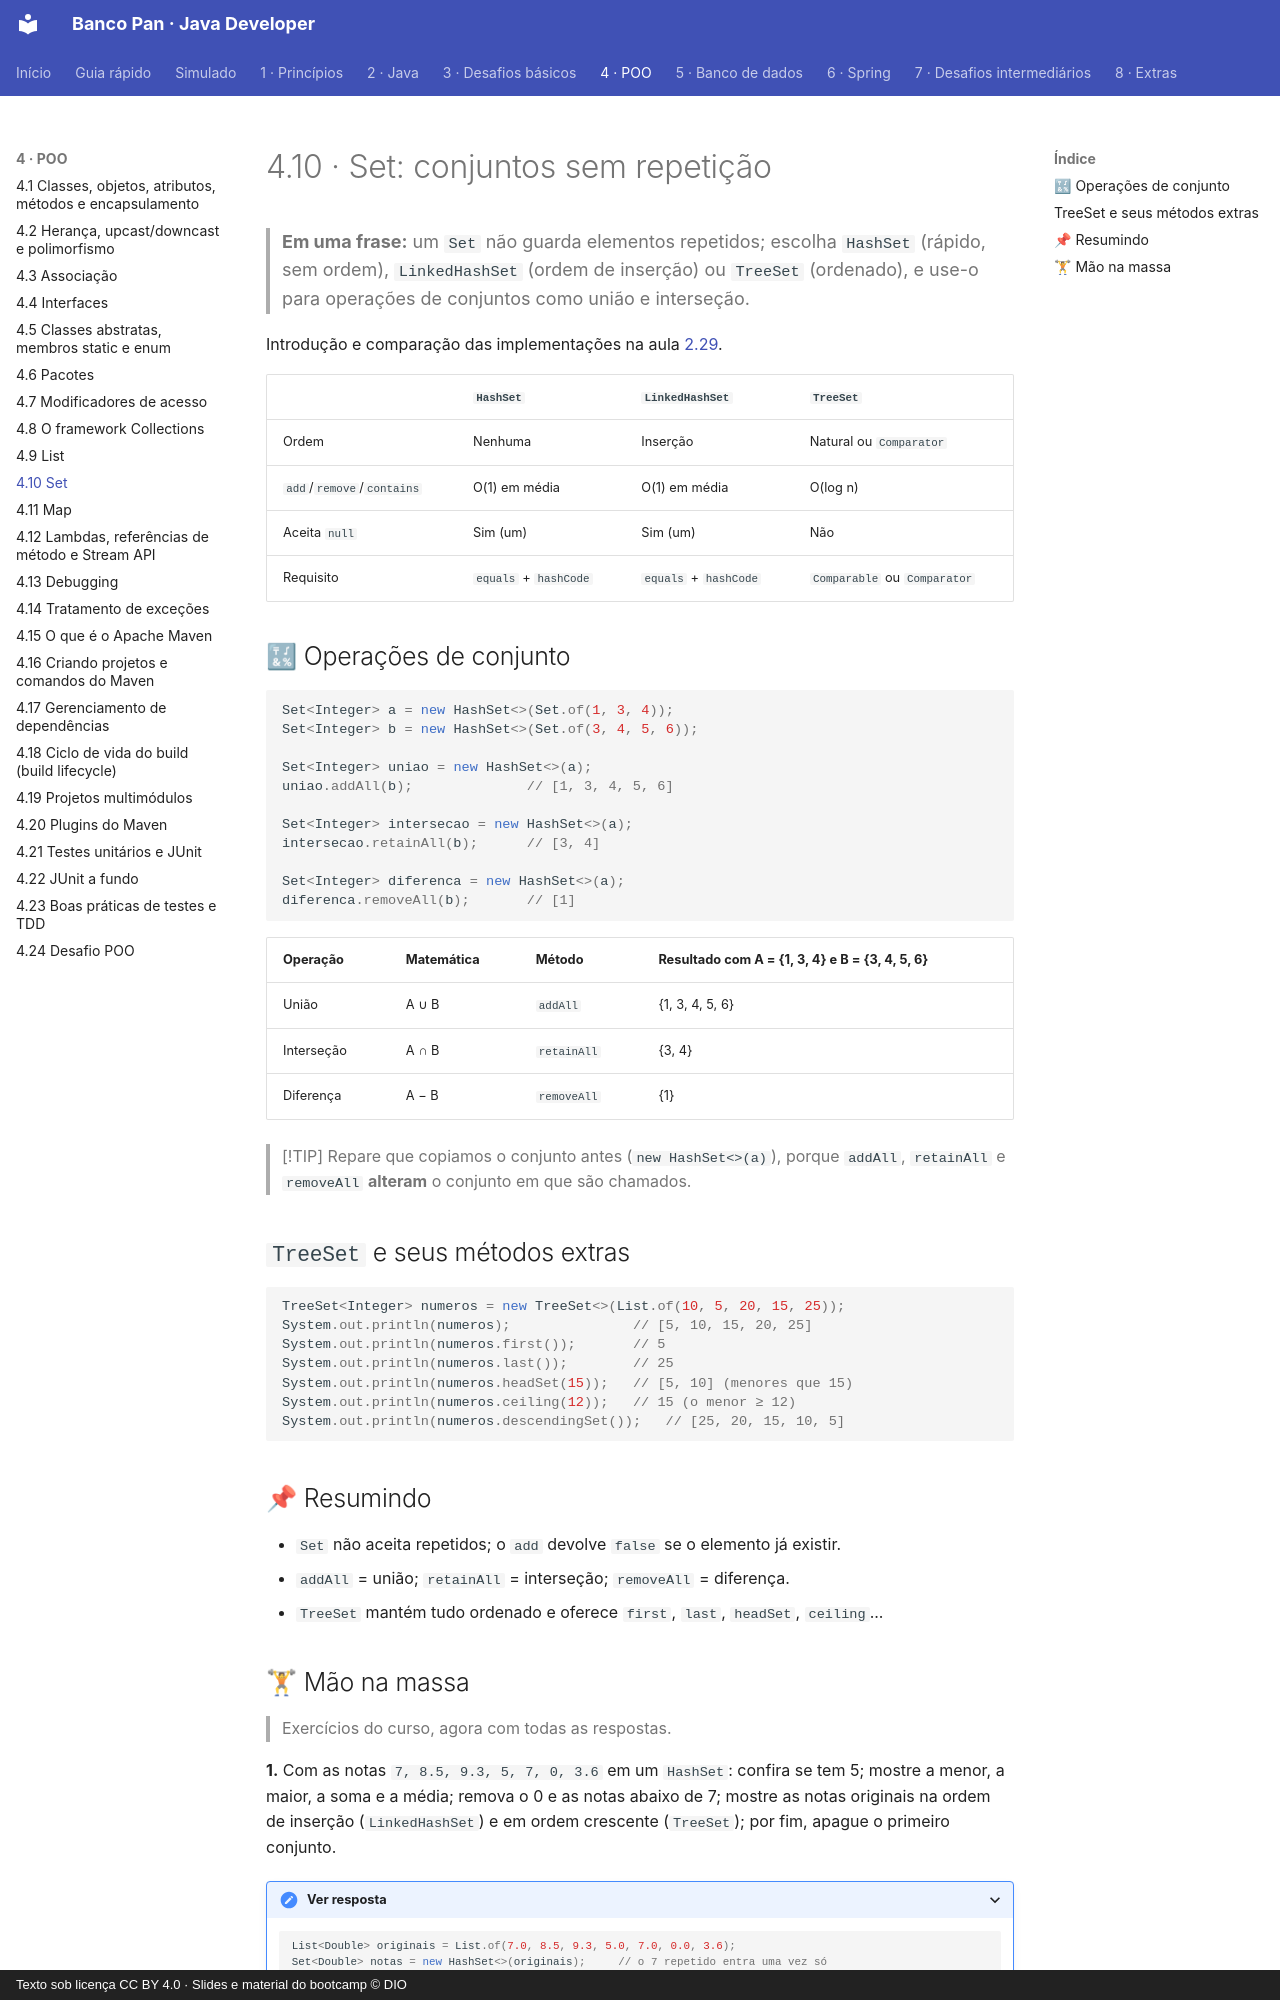

repository: Joshpcbrrj/Dio-Banco_Pan-Java_developer · page: 04-poo/10-set/index.html · generator: mkdocs · copyright: Texto sob licença CC BY 4.0 · Slides e material do bootcamp © DIO

# 4.10 · Set: conjuntos sem repetição

> **Em uma frase:** um `Set` não guarda elementos repetidos; escolha `HashSet` (rápido, sem ordem), `LinkedHashSet` (ordem de inserção) ou `TreeSet` (ordenado), e use-o para operações de conjuntos como união e interseção.

Introdução e comparação das implementações na aula [2.29](../02-java/29-set.md).

| | `HashSet` | `LinkedHashSet` | `TreeSet` |
| --- | --- | --- | --- |
| Ordem | Nenhuma | Inserção | Natural ou `Comparator` |
| `add`/`remove`/`contains` | O(1) em média | O(1) em média | O(log n) |
| Aceita `null` | Sim (um) | Sim (um) | Não |
| Requisito | `equals` + `hashCode` | `equals` + `hashCode` | `Comparable` ou `Comparator` |

## 🔣 Operações de conjunto

```java
Set<Integer> a = new HashSet<>(Set.of(1, 3, 4));
Set<Integer> b = new HashSet<>(Set.of(3, 4, 5, 6));

Set<Integer> uniao = new HashSet<>(a);
uniao.addAll(b);              // [1, 3, 4, 5, 6]

Set<Integer> intersecao = new HashSet<>(a);
intersecao.retainAll(b);      // [3, 4]

Set<Integer> diferenca = new HashSet<>(a);
diferenca.removeAll(b);       // [1]
```

| Operação | Matemática | Método | Resultado com A = {1, 3, 4} e B = {3, 4, 5, 6} |
| --- | --- | --- | --- |
| União | A ∪ B | `addAll` | {1, 3, 4, 5, 6} |
| Interseção | A ∩ B | `retainAll` | {3, 4} |
| Diferença | A − B | `removeAll` | {1} |

> [!TIP]
> Repare que copiamos o conjunto antes (`new HashSet<>(a)`), porque `addAll`, `retainAll` e `removeAll` **alteram** o conjunto em que são chamados.

## `TreeSet` e seus métodos extras

```java
TreeSet<Integer> numeros = new TreeSet<>(List.of(10, 5, 20, 15, 25));
System.out.println(numeros);               // [5, 10, 15, 20, 25]
System.out.println(numeros.first());       // 5
System.out.println(numeros.last());        // 25
System.out.println(numeros.headSet(15));   // [5, 10] (menores que 15)
System.out.println(numeros.ceiling(12));   // 15 (o menor ≥ 12)
System.out.println(numeros.descendingSet());   // [25, 20, 15, 10, 5]
```

## 📌 Resumindo

- `Set` não aceita repetidos; o `add` devolve `false` se o elemento já existir.
- `addAll` = união; `retainAll` = interseção; `removeAll` = diferença.
- `TreeSet` mantém tudo ordenado e oferece `first`, `last`, `headSet`, `ceiling`...
